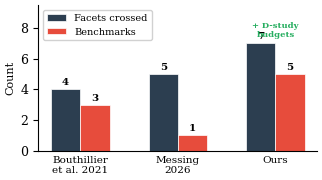

The matplotlib source for this figure: (Note: this script raises an exception after producing the figure.)
"""Method comparison: prior work vs ours on facets × benchmarks coverage."""
import matplotlib
matplotlib.use('Agg')
import matplotlib.pyplot as plt
import numpy as np
from pathlib import Path

plt.rcParams.update({
    'font.family': 'serif',
    'font.serif': ['DejaVu Serif', 'Liberation Serif', 'Times New Roman'],
    'font.size': 9,
    'figure.dpi': 300,
    'savefig.dpi': 300,
    'savefig.bbox': 'tight',
    'savefig.pad_inches': 0.05,
    'pdf.fonttype': 42,
    'ps.fonttype': 42,
})

fig, ax = plt.subplots(figsize=(3.4, 2.0))

studies = ['Bouthillier\net al. 2021', 'Messing\n2026', 'Ours']
facets = [4, 5, 7]
benchmarks = [3, 1, 5]

x = np.arange(len(studies))
w = 0.3

b1 = ax.bar(x - w/2, facets, w, label='Facets crossed', color='#2c3e50',
            edgecolor='white', linewidth=0.5)
b2 = ax.bar(x + w/2, benchmarks, w, label='Benchmarks', color='#e74c3c',
            edgecolor='white', linewidth=0.5)

for bars in [b1, b2]:
    for bar in bars:
        h = bar.get_height()
        ax.text(bar.get_x() + bar.get_width()/2, h + 0.15,
                f'{int(h)}', ha='center', va='bottom', fontsize=7.5,
                fontweight='bold')

# D-study marker for "Ours" only
ax.annotate('+ D-study\nbudgets', xy=(2, 7.3), fontsize=6,
            ha='center', va='bottom', color='#27ae60', fontweight='bold')

ax.set_xticks(x)
ax.set_xticklabels(studies, fontsize=7.5)
ax.set_ylabel('Count', fontsize=8)
ax.set_ylim(0, 9.5)
ax.legend(fontsize=7, loc='upper left', framealpha=0.9)
ax.spines['top'].set_visible(False)
ax.spines['right'].set_visible(False)
ax.tick_params(axis='x', length=0)

plt.tight_layout()
out = Path(__file__).parent
plt.savefig(out / 'fig_method_comparison.pdf', bbox_inches='tight', dpi=300)
plt.savefig(out / 'fig_method_comparison.png', bbox_inches='tight', dpi=200)
plt.close()
print("Saved fig_method_comparison.pdf/png")
